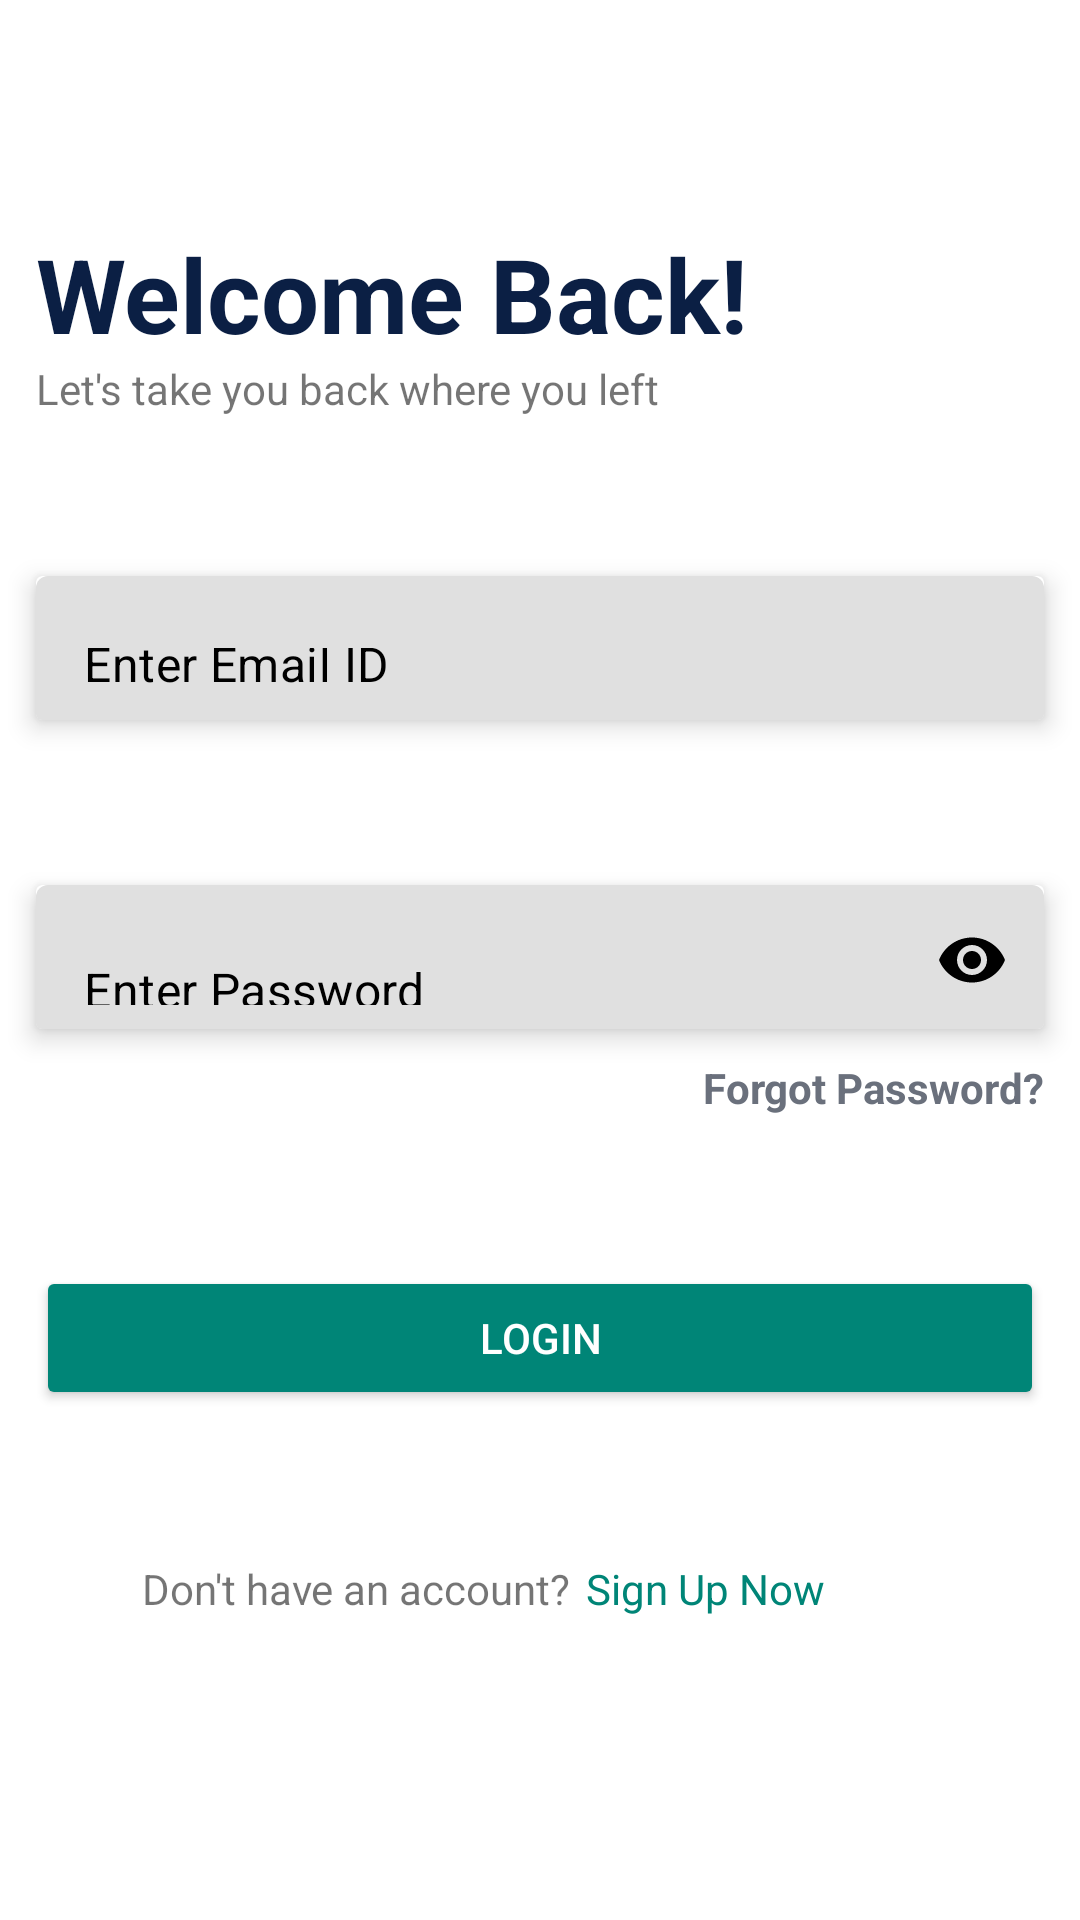

Produce the Android XML layout that renders to this screen, including the resource entries it uses.
<!-- AndroidManifest.xml: application theme Theme.RapidRescue -->
<!-- res/layout/fragment_login.xml -->
<?xml version="1.0" encoding="utf-8"?>
<LinearLayout
    xmlns:android="http://schemas.android.com/apk/res/android"
    xmlns:tools="http://schemas.android.com/tools"
    android:layout_width="match_parent"
    android:layout_height="match_parent"
    xmlns:app="http://schemas.android.com/apk/res-auto"
    android:orientation="vertical"
    android:background="#FFFFFF"
    tools:context=".Authentication.LoginFragment">

    <LinearLayout
        android:orientation="vertical"
        android:gravity="center_horizontal"
        android:layout_width="match_parent"
        android:layout_marginTop="75sp"
        android:layout_height="wrap_content">

        <TextView
            android:text="Welcome Back!"
            android:textColor="#0B1F44"
            android:textSize="34.4sp"
            android:textStyle="bold"
            android:layout_width="336sp"
            android:layout_height="45sp"/>
        <TextView
            android:text="Let's take you back where you left"
            android:layout_width="336sp"
            android:layout_height="wrap_content"/>

        <com.google.android.material.card.MaterialCardView
            android:layout_marginTop="53dp"
            android:layout_width="336dp"
            app:cardCornerRadius="2dp"
            app:cardElevation="5dp"
            android:layout_height="48dp">

            <com.google.android.material.textfield.TextInputLayout
                android:layout_width="match_parent"
                android:layout_height="50dp"
                app:hintEnabled="false"
                android:background="@drawable/border"
                app:boxStrokeWidth="0dp"
                app:boxStrokeWidthFocused="0dp">

                <com.google.android.material.textfield.TextInputEditText
                    android:layout_width="match_parent"
                    android:layout_height="50dp"
                    android:textColorHint="#000000"
                    android:textColor="#000000"
                    android:id="@+id/etEmailLoginPage"
                    android:background="@drawable/border"
                    android:hint="Enter Email ID"
                    android:inputType="textEmailAddress"
                    android:paddingLeft="16dp"/>

            </com.google.android.material.textfield.TextInputLayout>

        </com.google.android.material.card.MaterialCardView>

        <com.google.android.material.card.MaterialCardView
            android:layout_marginTop="55dp"
            android:layout_width="336dp"
            app:cardCornerRadius="2dp"
            app:cardElevation="5dp"
            android:layout_height="48dp">

            <com.google.android.material.textfield.TextInputLayout
                android:layout_width="match_parent"
                android:layout_height="50dp"
                app:hintEnabled="false"
                app:passwordToggleEnabled="true"
                app:passwordToggleTint="#000000"
                android:background="@drawable/border"
                app:boxStrokeWidth="0dp"
                app:boxStrokeWidthFocused="0dp">

                <com.google.android.material.textfield.TextInputEditText
                    android:id="@+id/etPassLoginPage"
                    android:layout_width="match_parent"
                    android:layout_height="50dp"
                    android:textColorHint="#000000"
                    android:background="@drawable/border"
                    android:hint="Enter Password"
                    android:textColor="#000000"
                    android:inputType="textPassword"
                    android:paddingLeft="16dp" />

            </com.google.android.material.textfield.TextInputLayout>

        </com.google.android.material.card.MaterialCardView>


        <LinearLayout
            android:layout_marginTop="10sp"
            android:layout_width="336dp"
            android:layout_height="wrap_content"
            android:gravity="end"
            android:orientation="horizontal">

            <TextView
                android:id="@+id/tvForgotPass"
                android:textColor="#6A707C"
                android:textStyle="bold"
                android:text="Forgot Password?"
                android:layout_width="wrap_content"
                android:layout_height="wrap_content"/>
        </LinearLayout>

        <Button
            android:id="@+id/btnLogin"
            android:layout_marginTop="50dp"
            android:backgroundTint="@color/colorPrimary"
            android:text="LOGIN"
            android:textColor="#FFFFFF"
            android:layout_width="336dp"
            android:layout_height="48dp"/>

        <LinearLayout
            android:layout_marginTop="50dp"
            android:orientation="horizontal"
            android:layout_width="265dp"
            android:layout_height="22dp">

            <TextView
                android:text="Don't have an account?"
                android:layout_width="wrap_content"
                android:layout_height="wrap_content"/>
            <TextView
                android:id="@+id/tvLoginPage"
                android:textColor="@color/colorPrimary"
                android:layout_marginLeft="5dp"
                android:text="Sign Up Now"
                android:layout_width="wrap_content"
                android:layout_height="wrap_content"/>

        </LinearLayout>


    </LinearLayout>


</LinearLayout>
<!-- resources referenced by this layout -->
<resources>
  <color name="colorPrimary">#008577</color>
  <style name="Theme.RapidRescue" parent="Theme.MaterialComponents.DayNight.DarkActionBar">
          
          <item name="colorPrimary">#00e6c5</item>
          <item name="colorPrimaryVariant">@color/purple_700</item>
          <item name="colorOnPrimary">@color/white</item>
          
          <item name="colorSecondary">@color/teal_200</item>
          <item name="colorSecondaryVariant">@color/teal_200</item>
          <item name="colorOnSecondary">@color/black</item>
          
          <item name="android:statusBarColor">@color/black</item>
          
      </style>
  <color name="purple_700">#FF3700B3</color>
  <color name="white">#FFFFFFFF</color>
  <color name="teal_200">#FF03DAC5</color>
  <color name="black">#FF000000</color>
</resources>
